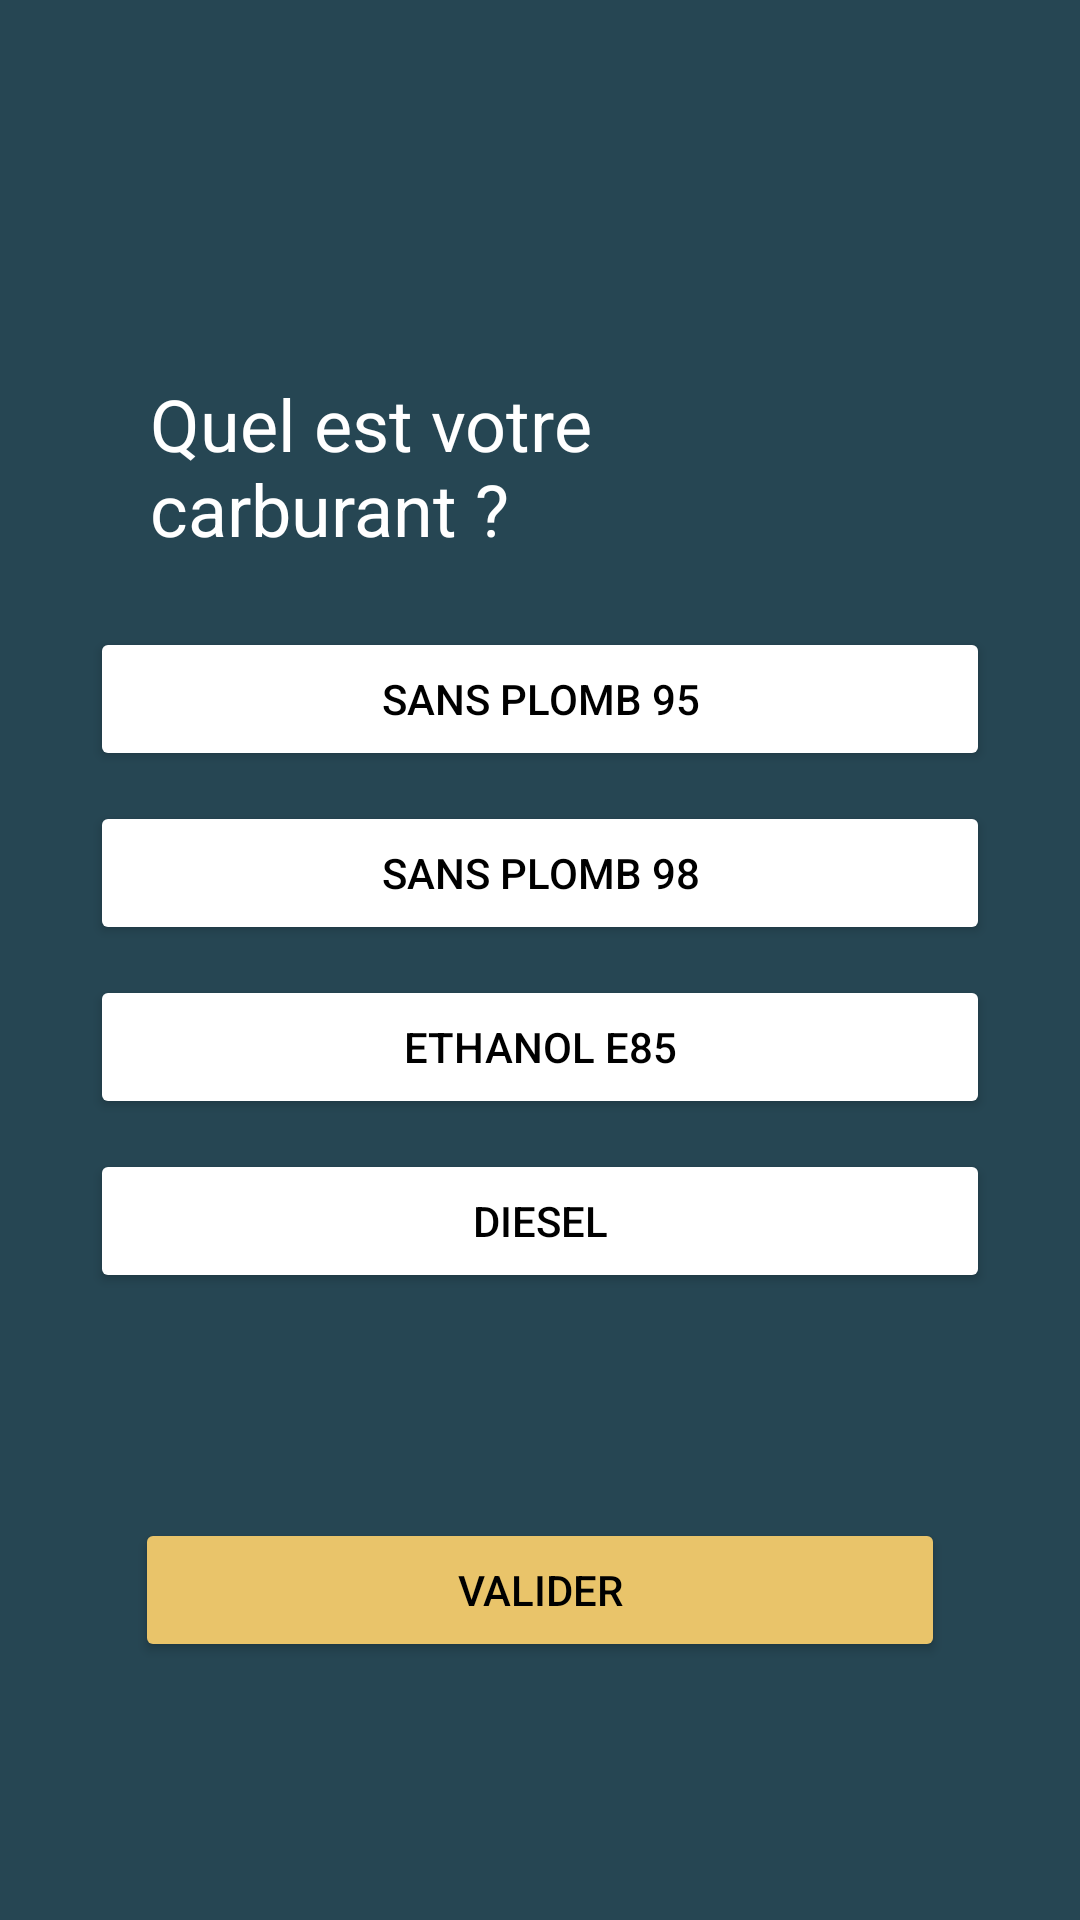

The Android layout XML behind this screen, and the referenced resources:
<!-- AndroidManifest.xml: application theme Theme.FuelApp -->
<!-- res/layout/activity_main.xml -->
<?xml version="1.0" encoding="utf-8"?>
<RelativeLayout xmlns:android="http://schemas.android.com/apk/res/android"
    xmlns:app="http://schemas.android.com/apk/res-auto"
    xmlns:tools="http://schemas.android.com/tools"
    android:background="@color/background_blue"
    android:layout_width="match_parent"
    android:layout_height="match_parent"
    tools:context=".MainActivity">

    <TextView
        android:id="@+id/question"
        android:layout_width="wrap_content"
        android:layout_height="match_parent"
        android:layout_centerInParent="true"
        android:layout_marginStart="50dp"
        android:layout_marginTop="200dp"
        android:layout_marginEnd="50dp"
        android:layout_marginBottom="50dp"
        android:text="Quel est votre carburant ?"
        android:textColor="@color/white"
        android:textSize="24dp"></TextView>

    <LinearLayout
        android:id="@+id/choices_layout"
        android:layout_width="match_parent"
        android:layout_height="wrap_content"
        android:layout_margin="25dp"
        android:orientation="vertical"
        android:layout_centerInParent="true">

        <Button
            android:id="@+id/ans_SP95"
            android:layout_width="match_parent"
            android:layout_height="match_parent"
            android:layout_margin="5dp"
            android:backgroundTint="@color/white"
            android:text="Sans Plomb 95"
            android:textColor="@android:color/black"></Button>

        <Button
            android:id="@+id/ans_SP98"
            android:layout_width="match_parent"
            android:layout_height="match_parent"
            android:layout_margin="5dp"
            android:backgroundTint="@color/white"
            android:text="Sans Plomb 98"
            android:textColor="@android:color/black"></Button>

        <Button
            android:id="@+id/ans_E85"
            android:layout_width="match_parent"
            android:layout_height="match_parent"
            android:layout_margin="5dp"
            android:backgroundTint="@color/white"
            android:text="Ethanol E85"
            android:textColor="@android:color/black"></Button>

        <Button
            android:id="@+id/ans_Diesel"
            android:layout_width="match_parent"
            android:layout_height="match_parent"
            android:layout_margin="5dp"
            android:backgroundTint="@color/white"
            android:text="Diesel"
            android:textColor="@android:color/black"></Button>

    </LinearLayout>

    <Button
        android:id="@+id/submit_btn"
        android:layout_width="match_parent"
        android:layout_height="wrap_content"
        android:layout_margin="45dp"
        android:backgroundTint="@color/submit_orange"
        android:text="Valider"
        android:layout_below="@id/choices_layout"
        android:textColor="@android:color/black"></Button>

</RelativeLayout>
<!-- resources referenced by this layout -->
<resources>
  <color name="background_blue">#264653</color>
  <color name="submit_orange">#e9c46a</color>
  <color name="white">#FFFFFFFF</color>
  <style name="Theme.FuelApp" parent="Theme.MaterialComponents.DayNight.NoActionBar">
          
          <item name="colorPrimary">@color/purple_500</item>
          <item name="colorPrimaryVariant">@color/purple_700</item>
          <item name="colorOnPrimary">@color/white</item>
          
          <item name="colorSecondary">@color/teal_200</item>
          <item name="colorSecondaryVariant">@color/teal_700</item>
          <item name="colorOnSecondary">@color/black</item>
          
          <item name="android:statusBarColor">?attr/colorPrimaryVariant</item>
          
      </style>
  <color name="purple_500">#FF6200EE</color>
  <color name="purple_700">#FF3700B3</color>
  <color name="teal_200">#FF03DAC5</color>
  <color name="teal_700">#FF018786</color>
  <color name="black">#FF000000</color>
</resources>
